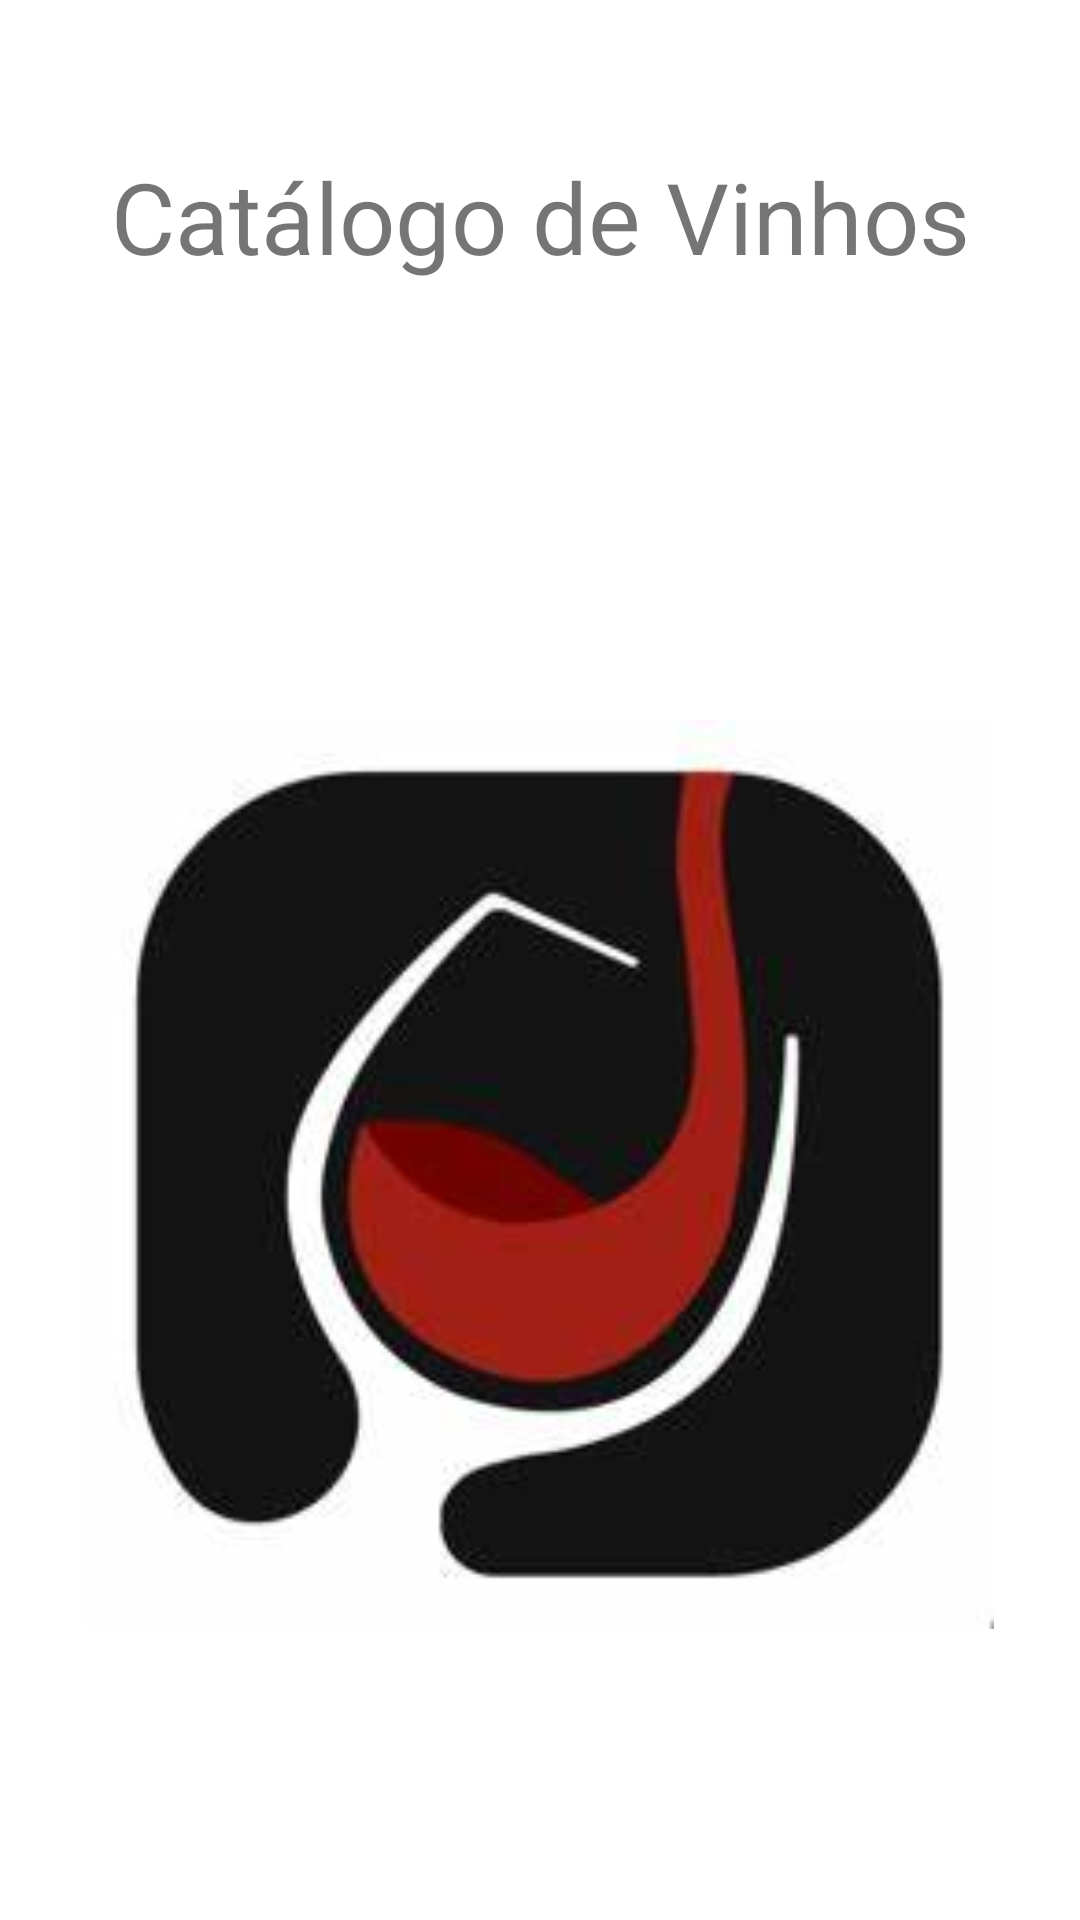

Write the Android layout XML for this screen, with the resource values it uses.
<!-- AndroidManifest.xml: application theme Theme.AppVinhos -->
<!-- res/layout/activity_main.xml -->
<?xml version="1.0" encoding="utf-8"?>
<androidx.constraintlayout.widget.ConstraintLayout xmlns:android="http://schemas.android.com/apk/res/android"
    xmlns:app="http://schemas.android.com/apk/res-auto"
    xmlns:tools="http://schemas.android.com/tools"
    android:layout_width="match_parent"
    android:layout_height="match_parent"
    tools:context=".MainActivity">

    <TextView
        android:id="@+id/tituloapp"
        android:textAlignment="center"
        android:textSize="16pt"
        android:layout_width="360dp"
        android:layout_height="50dp"
        android:layout_marginTop="50dp"
        android:text="@string/tituloapp"
        app:layout_constraintEnd_toEndOf="parent"
        app:layout_constraintStart_toStartOf="parent"
        app:layout_constraintTop_toTopOf="parent" />

    <ImageView
        android:id="@+id/imageView2"
        android:layout_width="309dp"
        android:layout_height="303dp"
        android:layout_marginTop="240dp"
        app:layout_constraintEnd_toEndOf="parent"
        app:layout_constraintHorizontal_bias="0.496"
        app:layout_constraintStart_toStartOf="parent"
        app:layout_constraintTop_toTopOf="parent"
        app:srcCompat="@drawable/logovinho" />
</androidx.constraintlayout.widget.ConstraintLayout>
<!-- resources referenced by this layout -->
<resources>
  <!-- drawable logovinho: png bitmap (drawable-v24, 6720 bytes) -->
  <string name="tituloapp" translatable="false">Catálogo de Vinhos</string>
  <style name="Theme.AppVinhos" parent="Theme.MaterialComponents.DayNight.DarkActionBar">
          
          <item name="colorPrimary">@color/DarkRed</item>
          <item name="colorPrimaryVariant">@color/black</item>
          <item name="colorOnPrimary">@color/white</item>
          
          <item name="colorSecondary">@color/teal_200</item>
          <item name="colorSecondaryVariant">@color/teal_700</item>
          <item name="colorOnSecondary">@color/MediumTurquoise</item>
          
          <item name="android:statusBarColor">?attr/colorPrimaryVariant</item>
          
      </style>
  <color name="DarkRed">#8B0000</color>
  <color name="black">#FF000000</color>
  <color name="white">#FFFFFFFF</color>
  <color name="teal_200">#FF03DAC5</color>
  <color name="teal_700">#FF018786</color>
  <color name="MediumTurquoise">#48D1CC</color>
</resources>
